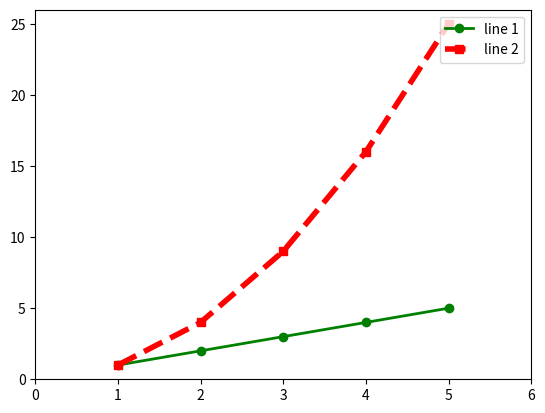

The script that saved this image:
# more than one line in same graph for comparitive analysis

import matplotlib.pyplot as plt

plt.plot([1, 2, 3, 4, 5], [1, 2, 3, 4, 5], 'go-', label='line 1', linewidth=2)

plt.plot([1, 2, 3, 4, 5], [1, 4, 9, 16, 25], 'rs--', label='line 2', linewidth=4)

plt.axis([0, 6, 0, 26])
# for displaying information regarding type of line
# default value is upper left
# if any other value than allowed will show all possible values in output
plt.legend(loc="upper right")
plt.show()